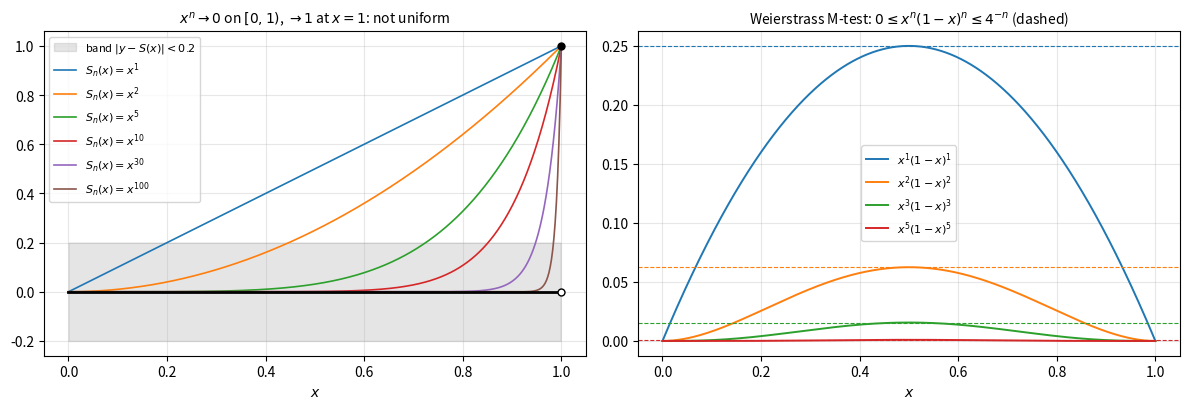

Write Python code to recreate this figure.
"""x^n converges pointwise on [0, 1] to a discontinuous limit, but never stays
inside an epsilon band around it; x^n (1 - x)^n is dominated by 4^{-n}."""

import numpy as np
import matplotlib.pyplot as plt

fig, axes = plt.subplots(1, 2, figsize=(12, 4.2))
x = np.linspace(0, 1, 800)
eps = 0.2

ax = axes[0]
ax.fill_between(x[:-1], -eps, eps, color="gray", alpha=0.2, label=rf"band $|y - S(x)| < {eps}$")
for k, n in enumerate([1, 2, 5, 10, 30, 100]):
    ax.plot(x, x**n, color=f"C{k}", linewidth=1.2, label=rf"$S_n(x) = x^{{{n}}}$")
ax.plot([0, 1], [0, 0], color="black", linewidth=2)
ax.plot([1], [1], "o", color="black", markersize=5)
ax.plot([1], [0], "o", markerfacecolor="white", color="black", markersize=5)
ax.set_title(r"$x^n \to 0$ on $[0,1)$, $\to 1$ at $x=1$: not uniform", fontsize=10)
ax.set_xlabel(r"$x$")
ax.legend(fontsize=8, loc="upper left")
ax.grid(True, alpha=0.3)

ax = axes[1]
for k, n in enumerate([1, 2, 3, 5]):
    ax.plot(x, (x * (1 - x)) ** n, color=f"C{k}", linewidth=1.4, label=rf"$x^{{{n}}}(1-x)^{{{n}}}$")
    ax.axhline(0.25**n, color=f"C{k}", linewidth=0.8, linestyle="--")
ax.set_title(r"Weierstrass M-test: $0 \leq x^n(1-x)^n \leq 4^{-n}$ (dashed)", fontsize=10)
ax.set_xlabel(r"$x$")
ax.legend(fontsize=8)
ax.grid(True, alpha=0.3)
fig.tight_layout()
